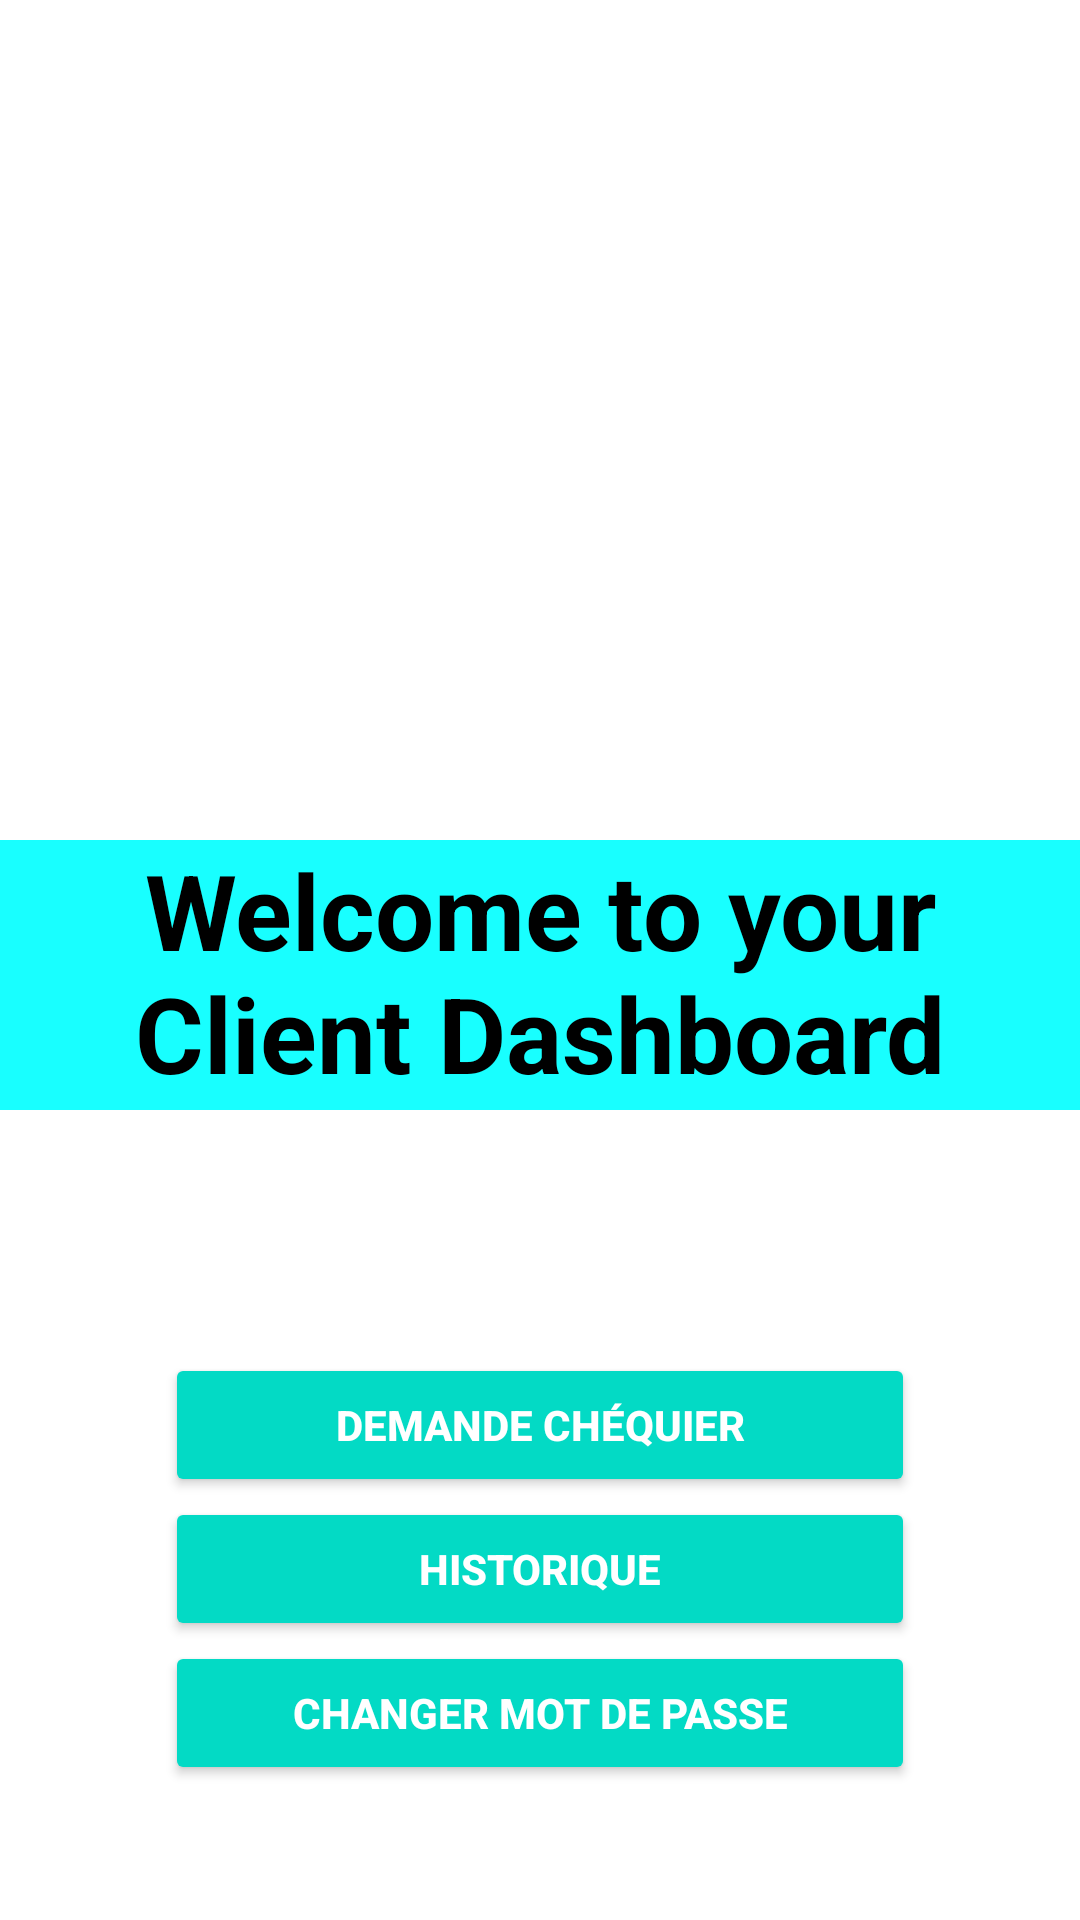

Android layout source for this screen:
<!-- AndroidManifest.xml: application theme Theme.GESTIBANK -->
<!-- res/layout/activity_dashboard_client.xml -->
<?xml version="1.0" encoding="utf-8"?>
<RelativeLayout
    xmlns:android="http://schemas.android.com/apk/res/android"
    xmlns:app="http://schemas.android.com/apk/res-auto"
    xmlns:tools="http://schemas.android.com/tools"
    android:layout_width="match_parent"
    android:layout_height="match_parent"
    android:background="@color/white"
    tools:context=".dashboardClient">
    <LinearLayout
        android:layout_width="match_parent"
        android:layout_height="wrap_content"
        android:layout_marginTop="15dp"
        android:gravity="center"
        android:orientation="vertical">
        <ImageView
            android:layout_width="250dp"
            android:layout_height="200dp"
            android:layout_gravity="center"
            android:background="@drawable/gestibank_prochedevous"/></LinearLayout>
    <LinearLayout
        android:layout_width="match_parent"
        android:layout_height="90dp"
        android:background="#18FFFF"
        android:layout_marginTop="280dp">

        <TextView
            android:layout_width="match_parent"
            android:layout_height="wrap_content"
            android:gravity="center"
            android:text="Welcome to your Client Dashboard"
            android:textAppearance="@style/TextAppearance.AppCompat.Display3"
            android:textColor="#000000"
            android:textSize="35sp"
            android:textStyle="bold" />
    </LinearLayout>






    <LinearLayout
        android:layout_width="match_parent"
        android:layout_height="wrap_content"
        android:orientation="vertical"
        android:layout_alignParentBottom="true"
        android:layout_marginBottom="45dp"
        >


        <Button
            android:id="@+id/btnDemandeChequier"
            style="@style/Widget.AppCompat.Button.Colored"

            android:layout_height="wrap_content"
            android:layout_alignParentBottom="true"
            android:layout_width="250dp"
            android:layout_gravity="center"
            android:textStyle="bold"
            android:text="Demande Chéquier" />



        <Button
            android:id="@+id/btnHistorique"
            style="@style/Widget.AppCompat.Button.Colored"
            android:layout_width="250dp"
            android:layout_gravity="center"
            android:layout_height="wrap_content"
            android:textStyle="bold"
            android:text="Historique" />

        <Button
            android:id="@+id/btnChangerMotDePasse"
            style="@style/Widget.AppCompat.Button.Colored"
            android:layout_width="250dp"
            android:layout_gravity="center"
            android:layout_height="wrap_content"
            android:textStyle="bold"
            android:text="Changer mot de passe" />

    </LinearLayout>
</RelativeLayout>
<!-- resources referenced by this layout -->
<resources>
  <style name="Theme.GESTIBANK" parent="Theme.MaterialComponents.DayNight.DarkActionBar">
          
          <item name="colorPrimary">@color/purple_500</item>
          <item name="colorPrimaryVariant">@color/purple_700</item>
          <item name="colorOnPrimary">@color/white</item>
          
          <item name="colorSecondary">@color/teal_200</item>
          <item name="colorSecondaryVariant">@color/teal_700</item>
          <item name="colorOnSecondary">@color/black</item>
          
          <item name="android:statusBarColor" tools:targetApi="l">?attr/colorPrimaryVariant</item>
          
      </style>
  <!-- not gathered from this repository: default colours our renderer supplied (Android Studio template values) -->
  <color name="purple_500">#FF6200EE</color>
  <color name="purple_700">#FF3700B3</color>
  <color name="teal_200">#FF03DAC5</color>
  <color name="teal_700">#FF018786</color>
  <color name="black">#FF000000</color>
  <color name="white">#FFFFFFFF</color>
</resources>
